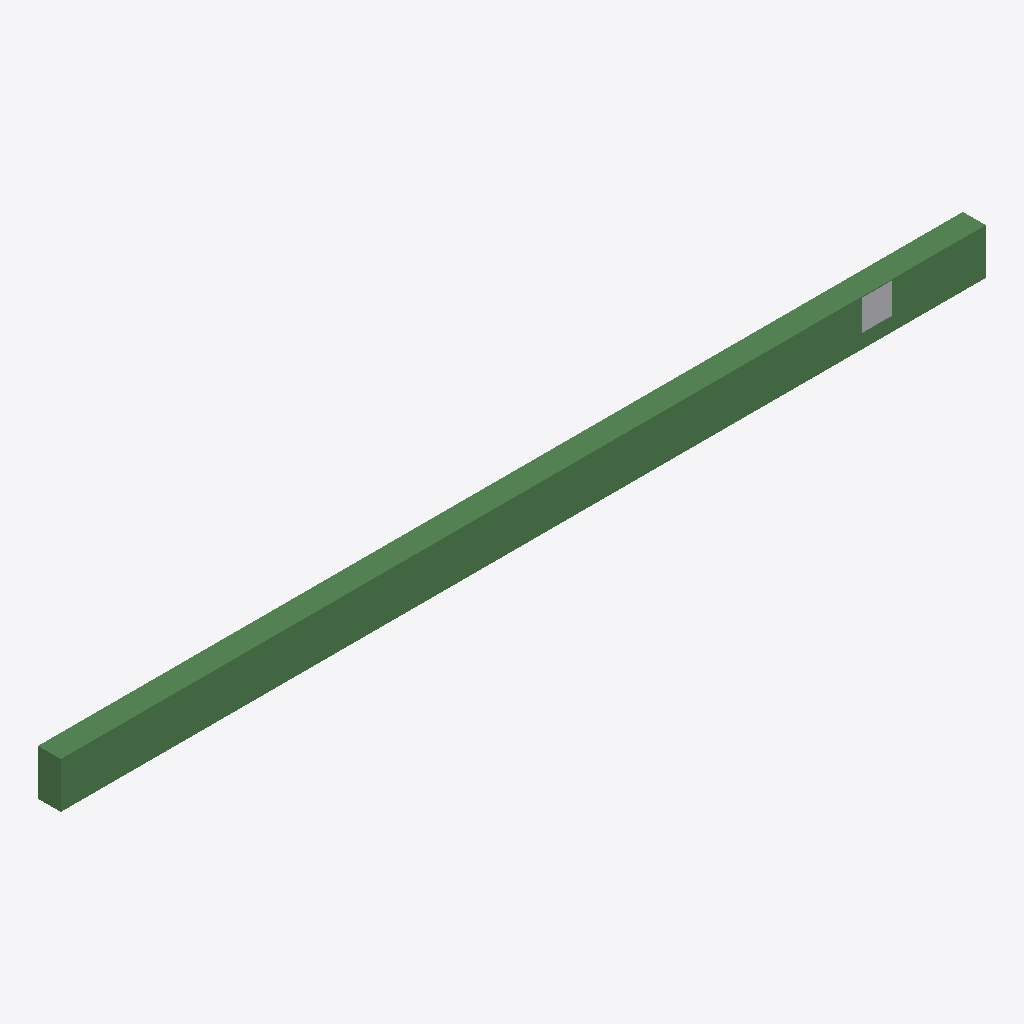
Isometric view of an IFC building model (IFC-SPF (STEP), schema IFC4, length unit millimetre), seen from the south-west, elements coloured by IFC class: 1 beam (green), 1 other element (light grey).
Extent 12.1 m × 0.3 m × 0.6 m (x, y, z). Storeys (1): Level 1 at 4.00 m. Elements (2): 1 IfcBeam, 1 IfcSurfaceFeature.

HEADER;
FILE_DESCRIPTION(('ViewDefinition [ReferenceView_V1.0]'),'2;1');
FILE_NAME('Project Number','2019-11-18T12:39:16',(''),(''),'The EXPRESS Data Manager Version 5.02.0100.07 : ','20180216_1515(x64) - Exporter 19.0.0.405 - Alter','');
FILE_SCHEMA(('IFC4'));
ENDSEC;
DATA;
#108=IFCPROJECT('3hxJQiUrL7AekZvrbkYBb1',#42,'Project Number',$,$,'Project Name','Project Status',(#99),#94);
#293=IFCSITE('3hxJQiUrL7AekZvrbkYBb3',#42,'Default',$,'',#292,$,$,.ELEMENT.,(51,30,23,112487),(0,-7,-37,-956022),0.0,$,$);
#123=IFCBUILDING('3hxJQiUrL7AekZvrbkYBb0',#42,'',$,$,#33,$,'',.ELEMENT.,$,$,#119);
#142=IFCBUILDINGSTOREY('3hxJQiUrL7AekZvrcHTqG7',#42,'Level 1',$,$,#141,$,'Level 1',.ELEMENT.,4000.0);
#244=IFCBEAM('2BvIrDXR15IBPk7viSE8Ne',#42,'Concrete - Rectangular Beam:300 x 600mm:322549',$,'300 x 600mm',#242,#233,'322549',.BEAM.);
#9002=IFCSURFACEFEATURE('24d54008d24d472986fc46d47bf7b4e7',#42,'My Surface Feature',$,'My Surface Feature',#8560,#8550,$,$);
ENDSEC;
